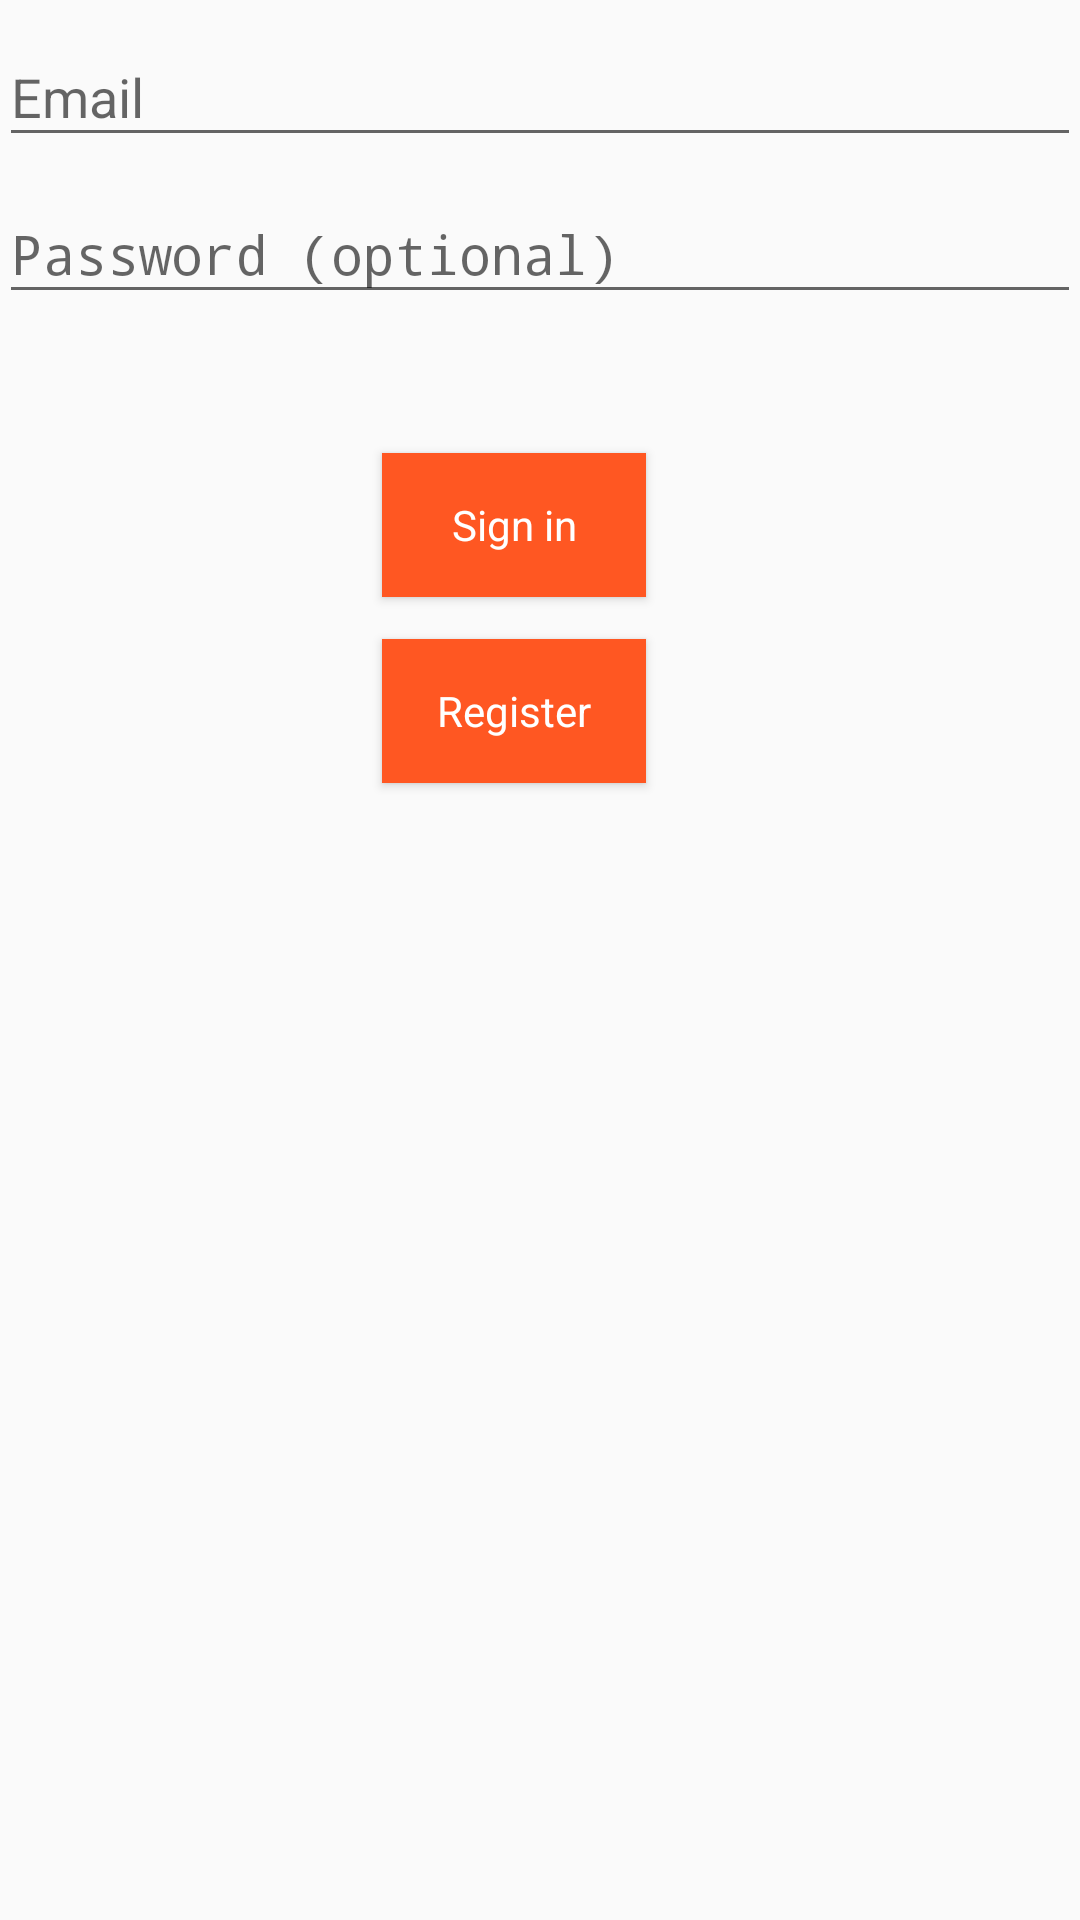

Reconstruct the res/layout file that produces this screen, plus the resources it refers to.
<!-- AndroidManifest.xml: application theme AppTheme -->
<!-- res/layout/activity_login.xml -->
<LinearLayout xmlns:android="http://schemas.android.com/apk/res/android"
    xmlns:tools="http://schemas.android.com/tools" android:layout_width="match_parent"
    android:layout_height="match_parent" android:gravity="center_horizontal"
    android:orientation="vertical" android:paddingBottom="@dimen/activity_vertical_margin"
    android:paddingLeft="@dimen/activity_horizontal_margin"
    android:paddingRight="@dimen/activity_horizontal_margin"
    android:paddingTop="@dimen/activity_vertical_margin" tools:context=".LoginActivity"
    android:weightSum="1">

    
    <ProgressBar android:id="@+id/login_progress" style="?android:attr/progressBarStyleLarge"
        android:layout_width="wrap_content" android:layout_height="wrap_content"
        android:layout_marginBottom="8dp" android:visibility="gone" />

    <ScrollView android:id="@+id/login_form" android:layout_width="match_parent"
        android:layout_height="123dp"
        android:layout_weight="0.03">

        <LinearLayout android:id="@+id/email_login_form" android:layout_width="match_parent"
            android:layout_height="wrap_content" android:orientation="vertical">

            <android.support.design.widget.TextInputLayout android:layout_width="match_parent"
                android:layout_height="wrap_content">

                <AutoCompleteTextView android:id="@+id/edit_text_email" android:layout_width="match_parent"
                    android:layout_height="wrap_content" android:hint="@string/prompt_email"
                    android:inputType="textEmailAddress" android:maxLines="1"
                    android:singleLine="true" />

            </android.support.design.widget.TextInputLayout>

            <android.support.design.widget.TextInputLayout android:layout_width="match_parent"
                android:layout_height="wrap_content">

                <EditText android:id="@+id/password" android:layout_width="match_parent"
                    android:layout_height="wrap_content" android:hint="@string/prompt_password"
                    android:imeActionId="@+id/login"
                    android:imeActionLabel="@string/action_sign_in_short"
                    android:imeOptions="actionUnspecified" android:inputType="textPassword"
                    android:maxLines="1" android:singleLine="true" />

            </android.support.design.widget.TextInputLayout>


        </LinearLayout>
    </ScrollView>
    <LinearLayout
        android:layout_width="129dp"
        android:layout_height="wrap_content"
        android:orientation="vertical"
        android:baselineAligned="false"
        android:padding="5dp"
        android:measureWithLargestChild="false"
        android:nestedScrollingEnabled="false"
        android:layout_margin="5dp"
        android:layout_weight="0.17">

        <Button
            style="@style/OrangeButton"
            android:layout_width="wrap_content"
            android:layout_height="wrap_content"
            android:layout_margin="7dp"
            android:text="Sign in"
            android:id="@+id/email_sign_in_button"
            android:clickable="true" />

        <Button
            style="@style/OrangeButton"
            android:layout_width="wrap_content"
            android:layout_height="wrap_content"
            android:layout_margin="7dp"
            android:text="Register"
            android:id="@+id/email_register_button"
            android:clickable="true" />


    </LinearLayout>


</LinearLayout>
<!-- resources referenced by this layout -->
<resources>
  <string name="action_sign_in_short">Sign in</string>
  <string name="prompt_email">Email</string>
  <string name="prompt_password">Password (optional)</string>
  <style name="OrangeButton" parent="Theme.AppCompat.Light.DarkActionBar">
          <item name="android:background">@color/colorAccent</item>
          <item name="android:textColor">@color/colorTxtAndIconsWhite</item>
          <item name="android:padding">6dp</item>
      </style>
  <style name="AppTheme" parent="Theme.AppCompat.Light.DarkActionBar">
          
          <item name="colorPrimary">@color/colorPrimary</item>
          <item name="colorPrimaryDark">@color/colorPrimaryDark</item>
          <item name="colorAccent">@color/colorAccent</item>
      </style>
  <color name="colorAccent">#FF5722</color>
  <color name="colorTxtAndIconsWhite">#FFFFFF</color>
  <color name="colorPrimary">#4CAF50</color>
  <color name="colorPrimaryDark">#388E3C</color>
</resources>
